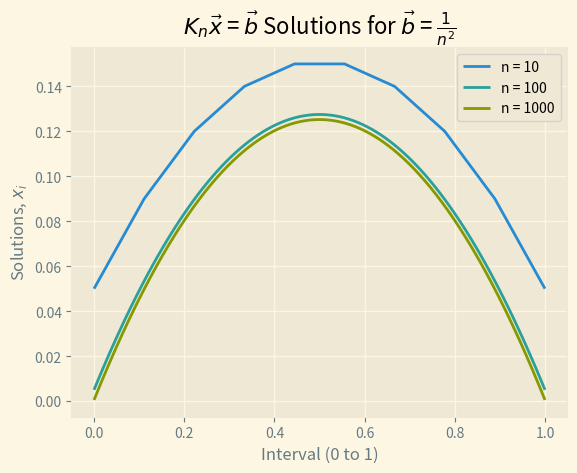

Here is the Python script that generated this plot:
# [redacted]
import numpy as np
import matplotlib.pyplot as plt
import sys


def makeK(n):
    kmat = np.zeros((n, n))
    for i in range(n):
        if i == 0:
            kmat[i, i] = 2
        else:
            kmat[i, i] = 2
            kmat[i - 1, i] = -1
            kmat[i, i - 1] = -1
    # print(kmat)
    return kmat


def bVector(n):
    b = np.ones(n) / (n**2)
    return b


eval = [10, 100, 1000]
plt.style.use("Solarize_Light2")
for e in eval:
    x = np.linalg.solve(makeK(e), bVector(e))
    interval = np.linspace(0, 1, e)
    plt.plot(interval, x, label=f"n = {e}")
    # i am plotting my x values over the arbitrary interval (0:1). increasing n increases the number of evals over the same interval, which gets a better aprox
plt.ylabel("Solutions, $x_i$")
plt.xlabel("Interval (0 to 1)")
plt.title(r"$K_n \vec{x}$ = $\vec{b}$ Solutions for $\vec{b}$ = $\frac{1}{n^2}$")
plt.legend()

plt.show()
